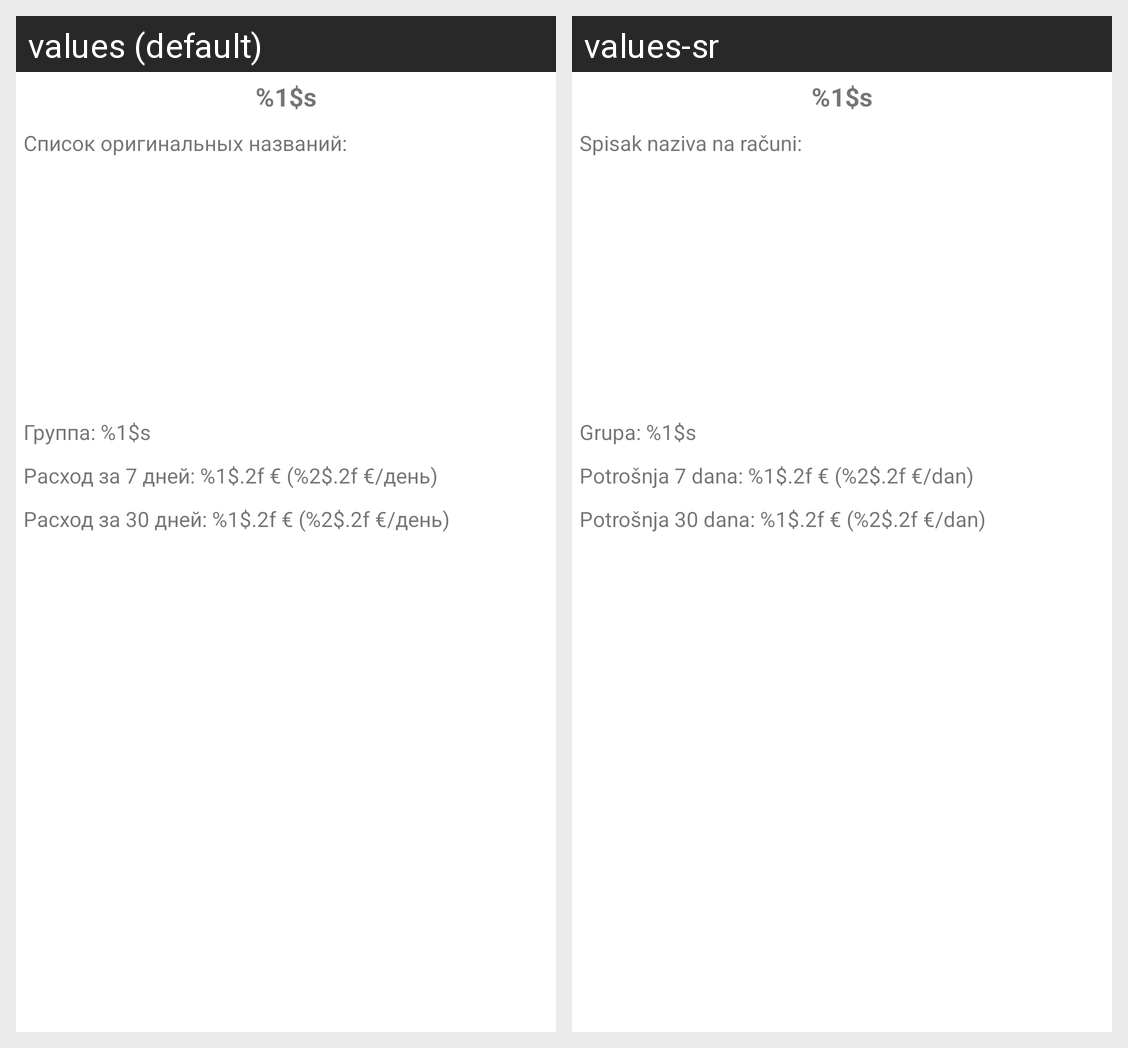

The same Android screen rendered under two of its app's locales, left to right. List the strings drawn on it with the default value and each locale's translation.
Android screen res/layout/activity_good_stat.xml rendered under 2 locales, left to right: values (default), values-sr. Device: Nexus 5 (rendered at 1080×1920; each locale shown at half size, 540×960, under a caption strip naming it); theme Theme.MNEReceipt.
Strings drawn on this screen, with the default value and each locale's value (text and hints the layout hard-codes, and strings that could not be matched under every locale, appear in the picture but are not listed):

goods_name
  values: %1$s
  values-sr: %1$s  [not translated; the default value is used]

list_orig_names_label
  values: Список оригинальных названий:
  values-sr: Spisak naziva na računi:

group_name
  values: Группа: %1$s
  values-sr: Grupa: %1$s

costsPerDay7
  values: Расход за 7 дней: %1$.2f € (%2$.2f €/день)
  values-sr: Potrošnja 7 dana: %1$.2f € (%2$.2f €/dan)

costsPerDay30
  values: Расход за 30 дней: %1$.2f € (%2$.2f €/день)
  values-sr: Potrošnja 30 dana: %1$.2f € (%2$.2f €/dan)
